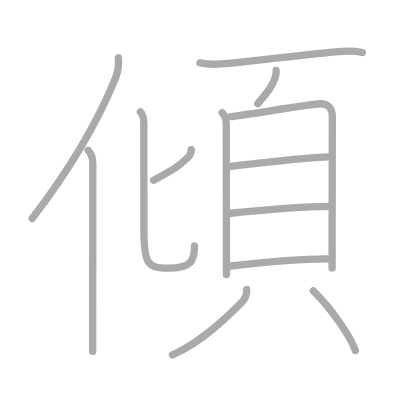
t = 0.00 s
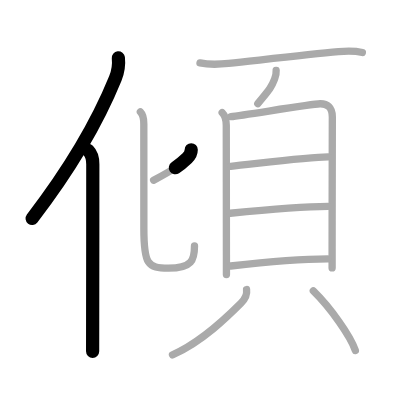
t = 2.50 s
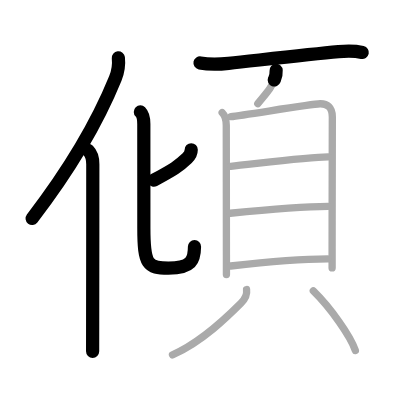
t = 5.25 s
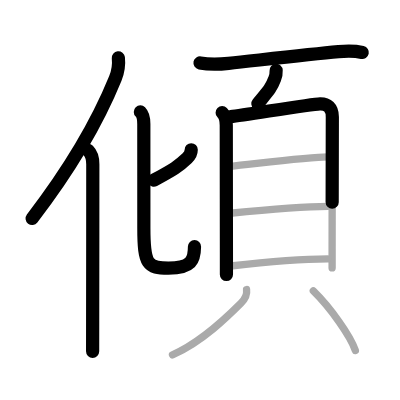
t = 7.75 s
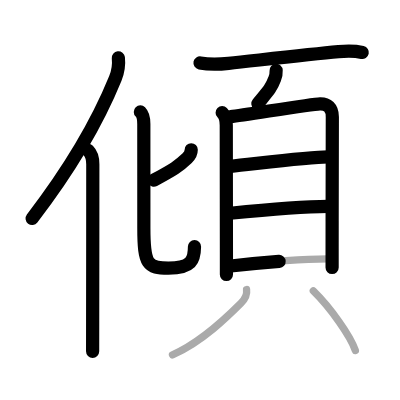
t = 10.50 s
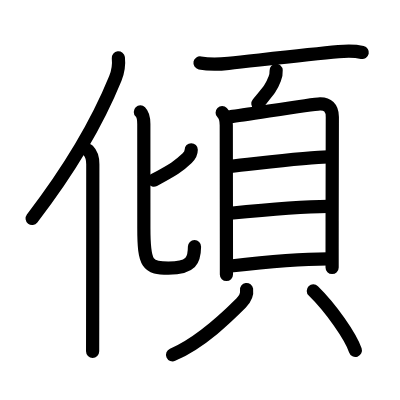
t = 13.00 s

The animated SVG that drew these frames (rendered in a browser with its animation timeline set to each time). Animation: 13 SMIL elements (animate=13); one cycle of 13.00 s.

<?xml version="1.0" standalone="no"?>
<!DOCTYPE svg PUBLIC "-//W3C//DTD SVG 1.1//EN"   "http://www.w3.org/Graphics/SVG/1.1/DTD/svg11.dtd">
<svg width="400px" height="400px"  version="1.1" xmlns="http://www.w3.org/2000/svg">
  <defs>
    <marker id="Triangle" viewBox="0 0 10 10" refX="0" refY="5" markerUnits="strokeWidth" markerWidth="3" style="stroke-opacity:0%;fill:#aaaaaa;" markerHeight="2" orient="auto">
      <path d="M 0 0 L 10 5 L 0 10 z" />
    </marker>
    
    <marker id="Arrow" viewBox="0 0 10 10" refX="5" refY="5" markerUnits="strokeWidth" markerWidth="1.8" style="stroke-opacity:0%;fill:#770000;" markerHeight="2" orient="auto">
      <path d="M 0 4 L 6 4 L 4 1 L 10 5 L 4 9 L 6 6 L 0 6 z" />
        <circle cx="5" cy="5" r="5" />
      </marker>
    
    <marker id="TriangleRed" viewBox="0 0 10 10" refX="0" refY="5" markerUnits="strokeWidth" markerWidth="3" style="stroke-opacity:0%;fill:#CC0000;" markerHeight="2" orient="auto">
      <path d="M 0 0 L 10 5 L 0 10 z" />
    </marker>
    
    <marker id="ArrowRed" viewBox="0 0 10 10" refX="5" refY="5" markerUnits="strokeWidth" markerWidth="1.8" style="stroke-opacity:0%;fill:#CC0000;" markerHeight="2" orient="auto">
      <path d="M 0 4 L 6 4 L 4 1 L 10 5 L 4 9 L 6 6 L 0 6 z" />
        <circle cx="5" cy="5" r="5" />
      </marker>
    
  </defs>
  
  <path style="fill:#ffffff; fill-opacity:100%; fill-rule:evenodd; stroke-width:0;" d="M 0 0 L 400px 0 L 400px 400px L 0 400px L 0 0" />

  <g transform="scale(3.6697247706422 3.6697247706422)">
<path style="fill:none; fill-opacity:0%; fill-rule:evenodd; stroke:#aaaaaa; stroke-opacity:100%; stroke-width: 1.5pt; stroke-linejoin:round; stroke-linecap:round;" d="M32.25 15.75c0.24 2.18-0.07 3.79-0.83 5.66C26.56 33.34 19.9 45.03 8.75 59.54"></path>
<path style="fill:none; fill-opacity:0%; fill-rule:evenodd; stroke:#aaaaaa; stroke-opacity:100%; stroke-width: 1.5pt; stroke-linejoin:round; stroke-linecap:round;" d="M24.03 41c0.98 0.98 1.26 2 1.26 3.73c0 12.42-0.02 30.97-0.04 42.77c0 3.43-0.01 6.28-0.01 8.25"></path>
<path style="fill:none; fill-opacity:0%; fill-rule:evenodd; stroke:#aaaaaa; stroke-opacity:100%; stroke-width: 1.5pt; stroke-linejoin:round; stroke-linecap:round;" d="M52.11 40.81c0 0.94-0.48 1.69-1.1 2.27c-2.4 2.29-3.64 3.04-9.14 6.04"></path>
<path style="fill:none; fill-opacity:0%; fill-rule:evenodd; stroke:#aaaaaa; stroke-opacity:100%; stroke-width: 1.5pt; stroke-linejoin:round; stroke-linecap:round;" d="M38.25 30.5c0.75 0.75 0.94 2.12 0.94 3.29c0 2.19 0.01 25.83 0.01 28.41c0 9.92 1.04 10.87 6.68 10.87c6.49 0 7.12-2.32 7.12-6.06"></path>
<path style="fill:none; fill-opacity:0%; fill-rule:evenodd; stroke:#aaaaaa; stroke-opacity:100%; stroke-width: 1.5pt; stroke-linejoin:round; stroke-linecap:round;" d="M54.5 17.15c2.37 0.48 5.45 0.38 7.78 0.13c8.91-0.96 21.79-2.43 29.97-3.2c2.38-0.22 4.62-0.2 6.5 0.22"></path>
<path style="fill:none; fill-opacity:0%; fill-rule:evenodd; stroke:#aaaaaa; stroke-opacity:100%; stroke-width: 1.5pt; stroke-linejoin:round; stroke-linecap:round;" d="M75.25 19.2c0.05 0.81-0.09 1.59-0.42 2.34c-0.9 2.43-1.7 3.21-4.58 6.71"></path>
<path style="fill:none; fill-opacity:0%; fill-rule:evenodd; stroke:#aaaaaa; stroke-opacity:100%; stroke-width: 1.5pt; stroke-linejoin:round; stroke-linecap:round;" d="M60.54 30.71c0.88 0.88 1.12 2.16 1.12 3.41c0 1.12 0.03 24.61 0.04 35.38c0 3.1 0 5.15 0 5.31"></path>
<path style="fill:none; fill-opacity:0%; fill-rule:evenodd; stroke:#aaaaaa; stroke-opacity:100%; stroke-width: 1.5pt; stroke-linejoin:round; stroke-linecap:round;" d="M62.93 31.78c3.7-0.4 21.9-3.44 24.27-3.5c1.98-0.05 3.36 0.97 3.36 3.57c0 2.82-0.05 20.94-0.06 36.03c0 1.76 0 3.48 0 5.12"></path>
<path style="fill:none; fill-opacity:0%; fill-rule:evenodd; stroke:#aaaaaa; stroke-opacity:100%; stroke-width: 1.5pt; stroke-linejoin:round; stroke-linecap:round;" d="M62.86 45.32c5.89-0.57 20.98-2.57 26.56-2.59"></path>
<path style="fill:none; fill-opacity:0%; fill-rule:evenodd; stroke:#aaaaaa; stroke-opacity:100%; stroke-width: 1.5pt; stroke-linejoin:round; stroke-linecap:round;" d="M62.74 58.11c9.88-0.99 19.52-1.85 26.64-1.89"></path>
<path style="fill:none; fill-opacity:0%; fill-rule:evenodd; stroke:#aaaaaa; stroke-opacity:100%; stroke-width: 1.5pt; stroke-linejoin:round; stroke-linecap:round;" d="M62.86 72.48c6.01-0.67 18.84-1.89 26.42-1.92"></path>
<path style="fill:none; fill-opacity:0%; fill-rule:evenodd; stroke:#aaaaaa; stroke-opacity:100%; stroke-width: 1.5pt; stroke-linejoin:round; stroke-linecap:round;" d="M67.19 78.9c0.19 1.35-0.41 2.6-1.52 3.71C62.31 85.97 55.05 93.23 47 96.69"></path>
<path style="fill:none; fill-opacity:0%; fill-rule:evenodd; stroke:#aaaaaa; stroke-opacity:100%; stroke-width: 1.5pt; stroke-linejoin:round; stroke-linecap:round;" d="M85.38 79.27c4.78 4.67 10.16 12.38 11.46 16.23"></path>

<path style="fill:none; fill-opacity:0%; fill-rule:evenodd; stroke:#000000; stroke-opacity:100%; stroke-width: 2.7pt; stroke-linejoin:round; stroke-linecap:round;" d="M32.25 15.75c0.24 2.18-0.07 3.79-0.83 5.66C26.56 33.34 19.9 45.03 8.75 59.54" pathLength="100" stroke-dashoffset="100" stroke-dasharray="100 105"><animate id="dashAnim1" attributeName="stroke-dashoffset" from="100" to="0" dur="1s" calcMode="linear" fill="freeze"/></path>
<path style="fill:none; fill-opacity:0%; fill-rule:evenodd; stroke:#000000; stroke-opacity:100%; stroke-width: 2.7pt; stroke-linejoin:round; stroke-linecap:round;" d="M24.03 41c0.98 0.98 1.26 2 1.26 3.73c0 12.42-0.02 30.97-0.04 42.77c0 3.43-0.01 6.28-0.01 8.25" pathLength="100" stroke-dashoffset="100" stroke-dasharray="100 105"><animate id="dashAnim2" attributeName="stroke-dashoffset" from="100" to="0" dur="1s" calcMode="linear" begin="dashAnim1.end" fill="freeze"/></path>
<path style="fill:none; fill-opacity:0%; fill-rule:evenodd; stroke:#000000; stroke-opacity:100%; stroke-width: 2.7pt; stroke-linejoin:round; stroke-linecap:round;" d="M52.11 40.81c0 0.94-0.48 1.69-1.1 2.27c-2.4 2.29-3.64 3.04-9.14 6.04" pathLength="100" stroke-dashoffset="100" stroke-dasharray="100 105"><animate id="dashAnim3" attributeName="stroke-dashoffset" from="100" to="0" dur="1s" calcMode="linear" begin="dashAnim2.end" fill="freeze"/></path>
<path style="fill:none; fill-opacity:0%; fill-rule:evenodd; stroke:#000000; stroke-opacity:100%; stroke-width: 2.7pt; stroke-linejoin:round; stroke-linecap:round;" d="M38.25 30.5c0.75 0.75 0.94 2.12 0.94 3.29c0 2.19 0.01 25.83 0.01 28.41c0 9.92 1.04 10.87 6.68 10.87c6.49 0 7.12-2.32 7.12-6.06" pathLength="100" stroke-dashoffset="100" stroke-dasharray="100 105"><animate id="dashAnim4" attributeName="stroke-dashoffset" from="100" to="0" dur="1s" calcMode="linear" begin="dashAnim3.end" fill="freeze"/></path>
<path style="fill:none; fill-opacity:0%; fill-rule:evenodd; stroke:#000000; stroke-opacity:100%; stroke-width: 2.7pt; stroke-linejoin:round; stroke-linecap:round;" d="M54.5 17.15c2.37 0.48 5.45 0.38 7.78 0.13c8.91-0.96 21.79-2.43 29.97-3.2c2.38-0.22 4.62-0.2 6.5 0.22" pathLength="100" stroke-dashoffset="100" stroke-dasharray="100 105"><animate id="dashAnim5" attributeName="stroke-dashoffset" from="100" to="0" dur="1s" calcMode="linear" begin="dashAnim4.end" fill="freeze"/></path>
<path style="fill:none; fill-opacity:0%; fill-rule:evenodd; stroke:#000000; stroke-opacity:100%; stroke-width: 2.7pt; stroke-linejoin:round; stroke-linecap:round;" d="M75.25 19.2c0.05 0.81-0.09 1.59-0.42 2.34c-0.9 2.43-1.7 3.21-4.58 6.71" pathLength="100" stroke-dashoffset="100" stroke-dasharray="100 105"><animate id="dashAnim6" attributeName="stroke-dashoffset" from="100" to="0" dur="1s" calcMode="linear" begin="dashAnim5.end" fill="freeze"/></path>
<path style="fill:none; fill-opacity:0%; fill-rule:evenodd; stroke:#000000; stroke-opacity:100%; stroke-width: 2.7pt; stroke-linejoin:round; stroke-linecap:round;" d="M60.54 30.71c0.88 0.88 1.12 2.16 1.12 3.41c0 1.12 0.03 24.61 0.04 35.38c0 3.1 0 5.15 0 5.31" pathLength="100" stroke-dashoffset="100" stroke-dasharray="100 105"><animate id="dashAnim7" attributeName="stroke-dashoffset" from="100" to="0" dur="1s" calcMode="linear" begin="dashAnim6.end" fill="freeze"/></path>
<path style="fill:none; fill-opacity:0%; fill-rule:evenodd; stroke:#000000; stroke-opacity:100%; stroke-width: 2.7pt; stroke-linejoin:round; stroke-linecap:round;" d="M62.93 31.78c3.7-0.4 21.9-3.44 24.27-3.5c1.98-0.05 3.36 0.97 3.36 3.57c0 2.82-0.05 20.94-0.06 36.03c0 1.76 0 3.48 0 5.12" pathLength="100" stroke-dashoffset="100" stroke-dasharray="100 105"><animate id="dashAnim8" attributeName="stroke-dashoffset" from="100" to="0" dur="1s" calcMode="linear" begin="dashAnim7.end" fill="freeze"/></path>
<path style="fill:none; fill-opacity:0%; fill-rule:evenodd; stroke:#000000; stroke-opacity:100%; stroke-width: 2.7pt; stroke-linejoin:round; stroke-linecap:round;" d="M62.86 45.32c5.89-0.57 20.98-2.57 26.56-2.59" pathLength="100" stroke-dashoffset="100" stroke-dasharray="100 105"><animate id="dashAnim9" attributeName="stroke-dashoffset" from="100" to="0" dur="1s" calcMode="linear" begin="dashAnim8.end" fill="freeze"/></path>
<path style="fill:none; fill-opacity:0%; fill-rule:evenodd; stroke:#000000; stroke-opacity:100%; stroke-width: 2.7pt; stroke-linejoin:round; stroke-linecap:round;" d="M62.74 58.11c9.88-0.99 19.52-1.85 26.64-1.89" pathLength="100" stroke-dashoffset="100" stroke-dasharray="100 105"><animate id="dashAnim10" attributeName="stroke-dashoffset" from="100" to="0" dur="1s" calcMode="linear" begin="dashAnim9.end" fill="freeze"/></path>
<path style="fill:none; fill-opacity:0%; fill-rule:evenodd; stroke:#000000; stroke-opacity:100%; stroke-width: 2.7pt; stroke-linejoin:round; stroke-linecap:round;" d="M62.86 72.48c6.01-0.67 18.84-1.89 26.42-1.92" pathLength="100" stroke-dashoffset="100" stroke-dasharray="100 105"><animate id="dashAnim11" attributeName="stroke-dashoffset" from="100" to="0" dur="1s" calcMode="linear" begin="dashAnim10.end" fill="freeze"/></path>
<path style="fill:none; fill-opacity:0%; fill-rule:evenodd; stroke:#000000; stroke-opacity:100%; stroke-width: 2.7pt; stroke-linejoin:round; stroke-linecap:round;" d="M67.19 78.9c0.19 1.35-0.41 2.6-1.52 3.71C62.31 85.97 55.05 93.23 47 96.69" pathLength="100" stroke-dashoffset="100" stroke-dasharray="100 105"><animate id="dashAnim12" attributeName="stroke-dashoffset" from="100" to="0" dur="1s" calcMode="linear" begin="dashAnim11.end" fill="freeze"/></path>
<path style="fill:none; fill-opacity:0%; fill-rule:evenodd; stroke:#000000; stroke-opacity:100%; stroke-width: 2.7pt; stroke-linejoin:round; stroke-linecap:round;" d="M85.38 79.27c4.78 4.67 10.16 12.38 11.46 16.23" pathLength="100" stroke-dashoffset="100" stroke-dasharray="100 105"><animate id="dashAnim13" attributeName="stroke-dashoffset" from="100" to="0" dur="1s" calcMode="linear" begin="dashAnim12.end" fill="freeze"/></path>

</g>

</svg>  
          
